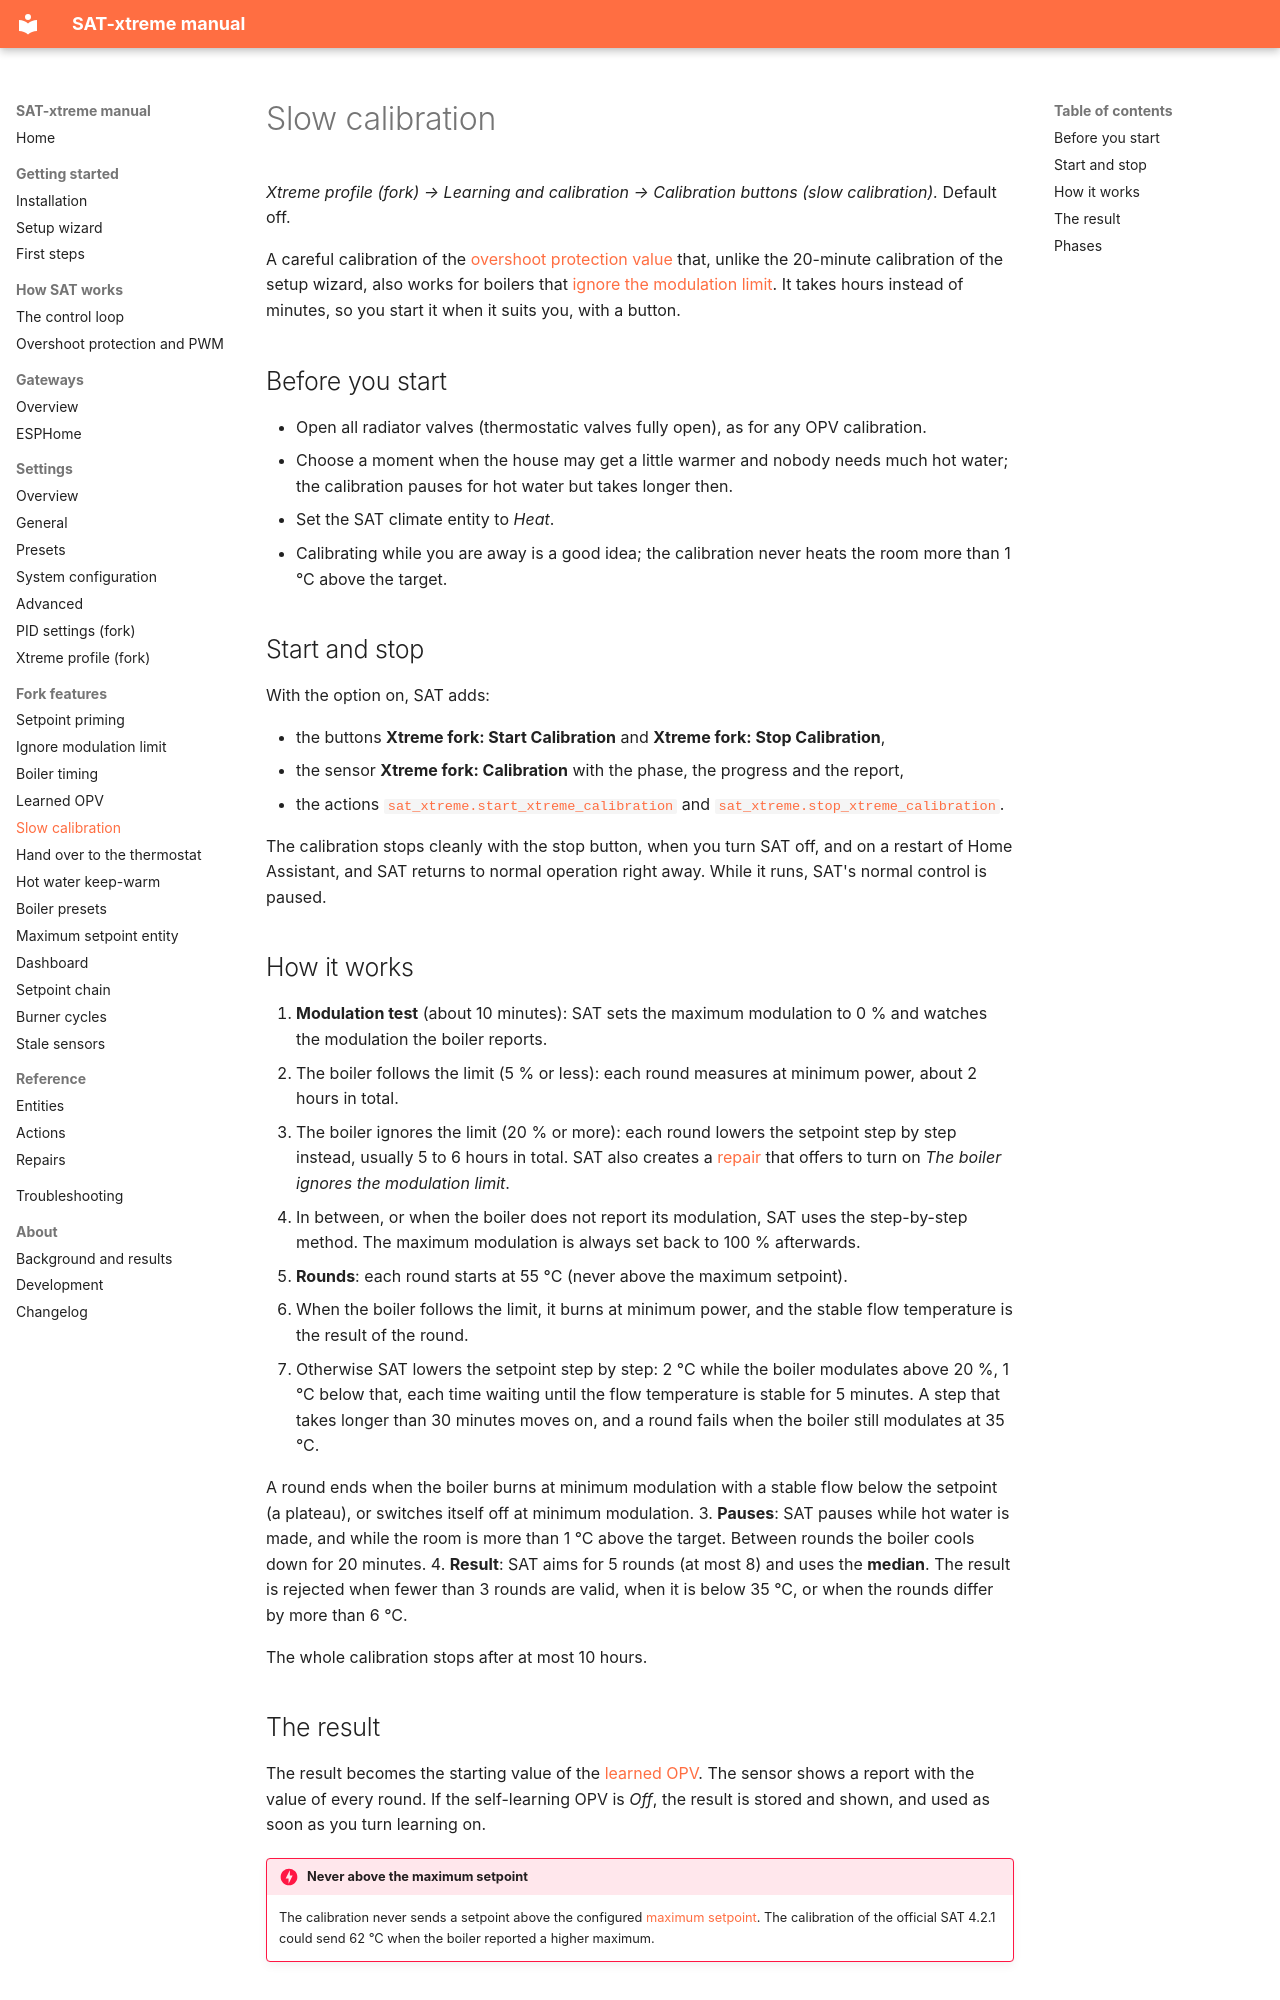

repository: justink0k/SAT-xtreme · page: calibration/index.html · generator: mkdocs

# Slow calibration

*Xtreme profile (fork) → Learning and calibration → Calibration buttons (slow calibration).* Default off.

A careful calibration of the [overshoot protection value](overshoot-protection.md#the-overshoot-protection-value-opv)
that, unlike the 20-minute calibration of the setup wizard, also works for boilers that
[ignore the modulation limit](modulation-limit.md). It takes hours instead of minutes, so you start it when it
suits you, with a button.

## Before you start

- Open all radiator valves (thermostatic valves fully open), as for any OPV calibration.
- Choose a moment when the house may get a little warmer and nobody needs much hot water; the calibration
  pauses for hot water but takes longer then.
- Set the SAT climate entity to *Heat*.
- Calibrating while you are away is a good idea; the calibration never heats the room more than 1 °C above
  the target.

## Start and stop

With the option on, SAT adds:

- the buttons **Xtreme fork: Start Calibration** and **Xtreme fork: Stop Calibration**,
- the sensor **Xtreme fork: Calibration** with the phase, the progress and the report,
- the actions [`sat_xtreme.start_xtreme_calibration`](actions.md#sat_xtremestart_xtreme_calibration) and
  [`sat_xtreme.stop_xtreme_calibration`](actions.md#sat_xtremestop_xtreme_calibration).

The calibration stops cleanly with the stop button, when you turn SAT off, and on a restart of Home
Assistant, and SAT returns to normal operation right away. While it runs, SAT's normal control is paused.

## How it works

1. **Modulation test** (about 10 minutes): SAT sets the maximum modulation to 0 % and watches the modulation
   the boiler reports.
   - The boiler follows the limit (5 % or less): each round measures at minimum power, about 2 hours in
     total.
   - The boiler ignores the limit (20 % or more): each round lowers the setpoint step by step instead,
     usually 5 to 6 hours in total. SAT also creates a [repair](repairs.md#the-boiler-ignores-the-modulation-limit)
     that offers to turn on *The boiler ignores the modulation limit*.
   - In between, or when the boiler does not report its modulation, SAT uses the step-by-step method.
   The maximum modulation is always set back to 100 % afterwards.
2. **Rounds**: each round starts at 55 °C (never above the maximum setpoint).
   - When the boiler follows the limit, it burns at minimum power, and the stable flow temperature is the
     result of the round.
   - Otherwise SAT lowers the setpoint step by step: 2 °C while the boiler modulates above 20 %, 1 °C below
     that, each time waiting until the flow temperature is stable for 5 minutes. A step that takes longer
     than 30 minutes moves on, and a round fails when the boiler still modulates at 35 °C.

   A round ends when the boiler burns at minimum modulation with a stable flow below the setpoint (a
   plateau), or switches itself off at minimum modulation.
3. **Pauses**: SAT pauses while hot water is made, and while the room is more than 1 °C above the target.
   Between rounds the boiler cools down for 20 minutes.
4. **Result**: SAT aims for 5 rounds (at most 8) and uses the **median**. The result is rejected when fewer
   than 3 rounds are valid, when it is below 35 °C, or when the rounds differ by more than 6 °C.

The whole calibration stops after at most 10 hours.
